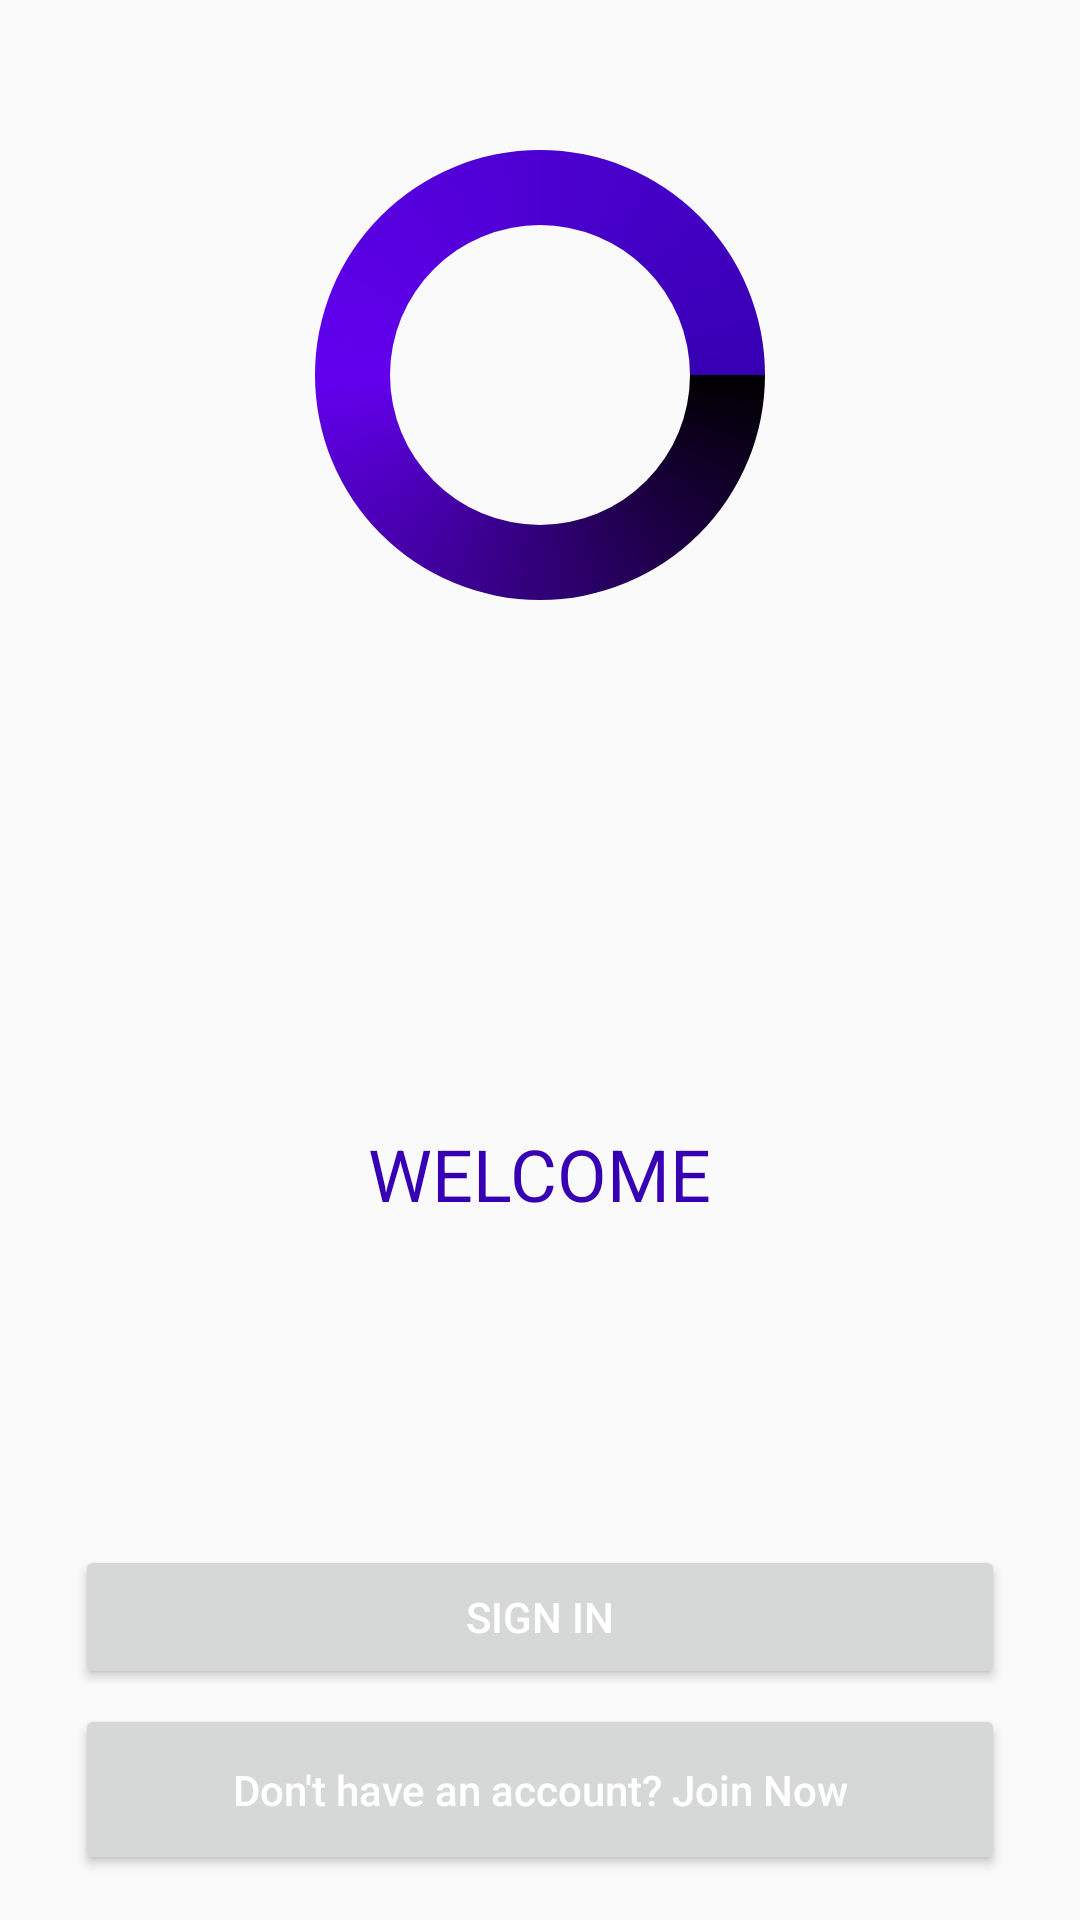

Android layout source for this screen:
<!-- AndroidManifest.xml: application theme AppTheme -->
<!-- res/layout/activity_welcome.xml -->
<?xml version="1.0" encoding="utf-8"?>
<RelativeLayout xmlns:android="http://schemas.android.com/apk/res/android"
    xmlns:app="http://schemas.android.com/apk/res-auto"
    xmlns:tools="http://schemas.android.com/tools"
    android:layout_width="match_parent"
    android:layout_height="match_parent"
    android:orientation="vertical" >

    <SeekBar
        android:id="@+id/seek_bar_pitch"
        android:layout_width="200dp"
        android:layout_height="wrap_content"
        android:progress="50"
        android:visibility="gone"
        />


    <SeekBar
        android:id="@+id/seek_bar_speed"
        android:layout_width="200dp"
        android:layout_height="wrap_content"
        android:layout_marginBottom="16dp"
        android:progress="50"
        android:visibility="gone"
        />

    <ScrollView
        android:layout_width="match_parent"
        android:layout_height="match_parent">

        <LinearLayout
            android:layout_width="match_parent"
            android:layout_height="match_parent"
            android:orientation="vertical">

            <ImageView
                android:layout_width="match_parent"
                android:layout_height="200dp"
                android:layout_gravity="center_horizontal"
                android:layout_marginTop="25dp"
                app:srcCompat="@drawable/progress_bar" />

            <TextView
                android:layout_width="wrap_content"
                android:layout_height="wrap_content"
                android:layout_gravity="center_horizontal"
                android:layout_marginTop="150dp"
                android:text="@string/_welcome"
                android:textColor="@color/colorPrimaryDark"
                android:textSize="24sp" />
        </LinearLayout>

    </ScrollView>

    <LinearLayout
        android:layout_width="match_parent"
        android:layout_height="match_parent"
        android:gravity="bottom"
        android:orientation="vertical" >
        <Button
            android:id="@+id/btnWelcomeSignin"
            android:layout_width="match_parent"
            android:layout_height="wrap_content"
            android:layout_marginLeft="25dp"
            android:layout_marginRight="25dp"
            android:textColor="#fff"
            android:text="@string/sign_in"
            android:layout_marginBottom="5dp"
            app:cornerRadius="25dp" />

        <Button
            android:id="@+id/btnWelcomeJoinNow"
            android:layout_width="match_parent"
            android:layout_height="wrap_content"
            android:layout_gravity="center_horizontal"
            android:layout_marginLeft="25dp"
            android:layout_marginRight="25dp"
            android:layout_marginBottom="15dp"
            android:paddingTop="19dp"
            android:paddingBottom="19dp"
            android:text="Don't have an account? Join Now"
            android:textAllCaps="false"
            android:textColor="#FFFFFF"
            app:cornerRadius="8dp" />
    </LinearLayout>
</RelativeLayout>
<!-- resources referenced by this layout -->
<resources>
  <!-- drawable progress_bar (drawable-v24) -->
  <?xml version="1.0" encoding="utf-8"?>
  <rotate xmlns:android="http://schemas.android.com/apk/res/android"
      android:duration="1"
      android:fromDegrees="0"
      android:pivotX="50%"
      android:pivotY="50%"
      android:toDegrees="360">
  
      <shape
          android:innerRadiusRatio="4"
          android:shape="ring"
          android:thicknessRatio="8"
          android:useLevel="false">
          <size
              android:width="37dip"
              android:height="37dip" />
  
          <gradient
              android:centerY="0.50"
              android:centerColor="@color/colorPrimary"
              android:endColor="@color/colorPrimaryDark"
              android:startColor="#000"
              android:type="sweep"
              android:useLevel="false" />
      </shape>
  </rotate>
  <string name="_welcome">WELCOME</string>
  <string name="sign_in">Sign In</string>
  <style name="AppTheme" parent="Theme.AppCompat.Light.NoActionBar">
          
          <item name="colorPrimary">@color/colorPrimary</item>
          <item name="colorPrimaryDark">@color/colorPrimaryDark</item>
          <item name="colorAccent">@color/colorAccent</item>
      </style>
  <!-- not gathered from this repository: default colours our renderer supplied (Android Studio template values) -->
  <color name="colorPrimary">#FF6200EE</color>
  <color name="colorPrimaryDark">#FF3700B3</color>
  <color name="colorAccent">#FF03DAC5</color>
</resources>
